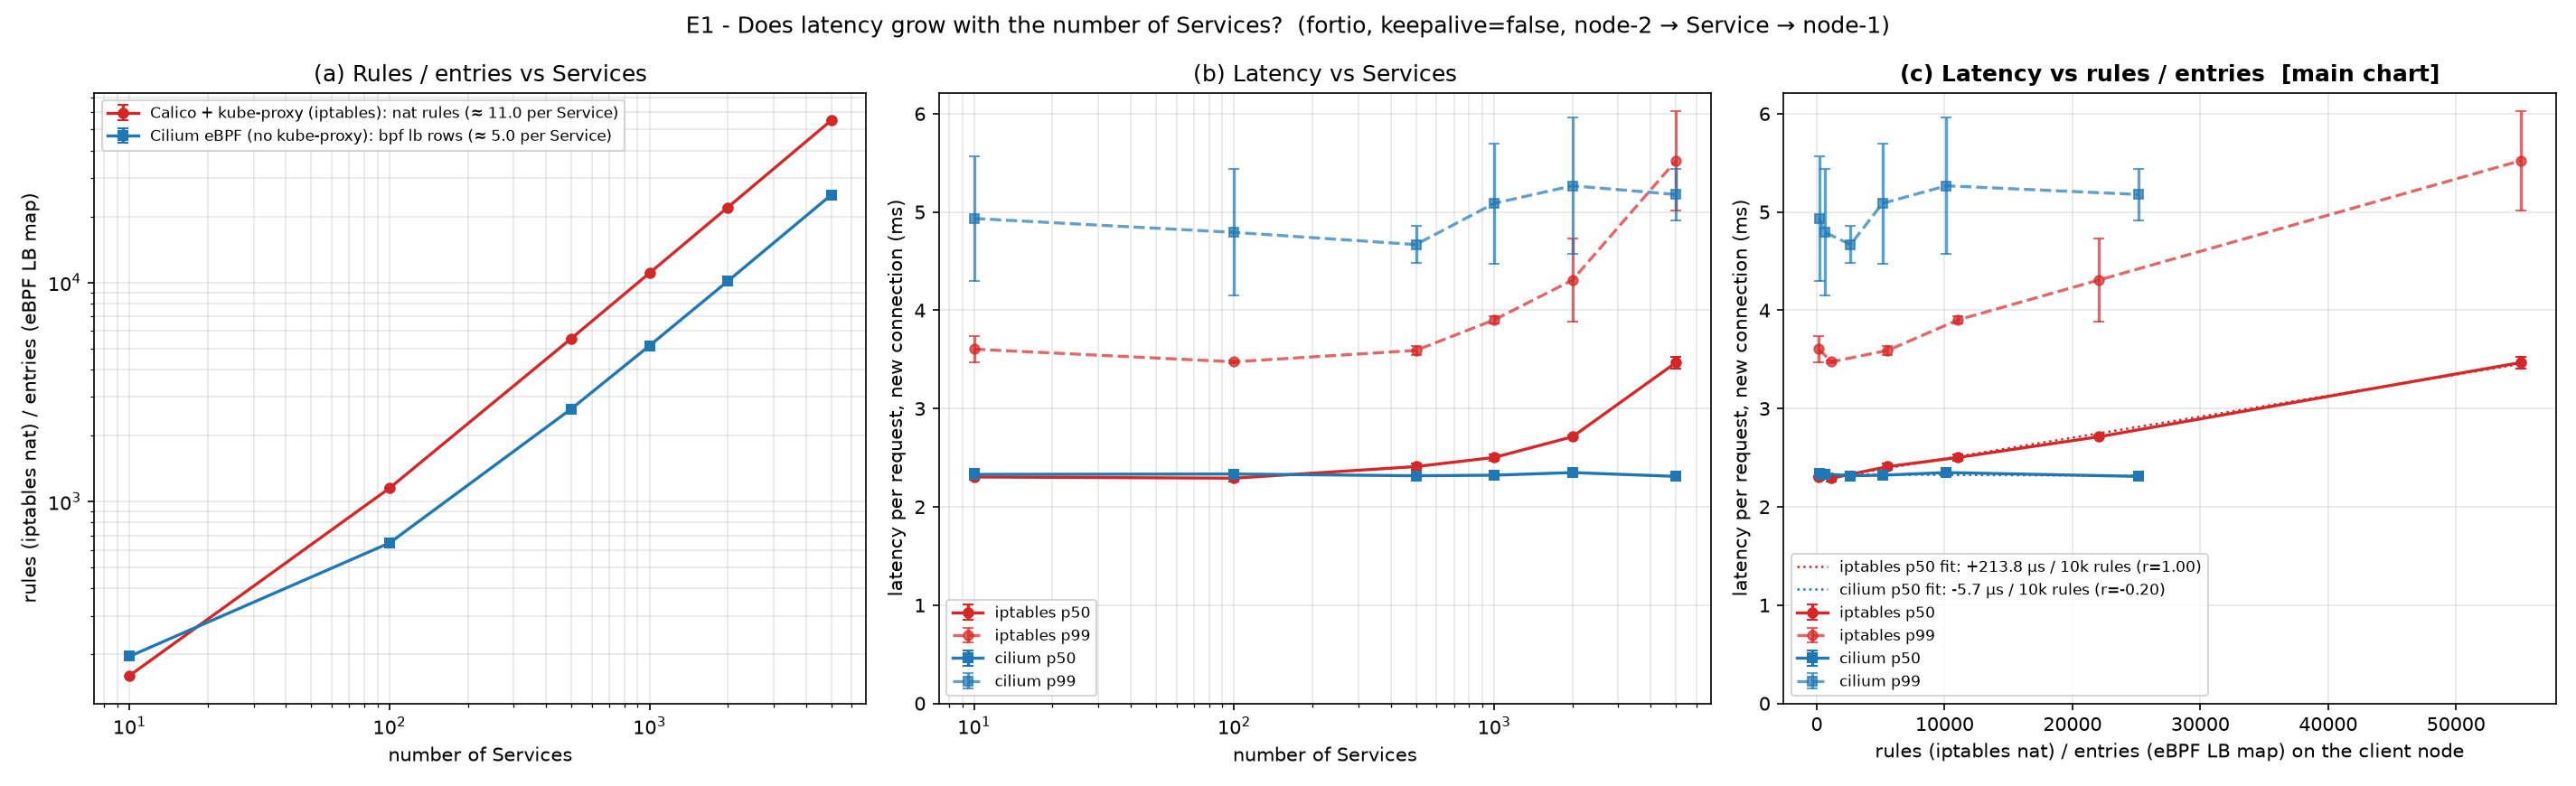

The table this chart was drawn from, first rows:
timestamp, setup, n_services, run, rules, svc_entries, target_pos, p50_ms, p90_ms, p99_ms, p999_ms, avg_ms, max_ms, actual_qps, requests, errors, qps, conc, duration
2026-09-26T11:18:27Z, cilium, 10, 1, 196, 107, NA, 2.286, 2.984, 4.329, 6.333, 2.354, 7.56, 200.0, 6000, 0, 200, 4, 30s
2026-09-26T11:19:14Z, cilium, 10, 2, 196, 107, NA, 2.314, 3.138, 4.878, 14.35, 2.43, 18.08, 200.0, 6000, 0, 200, 4, 30s
2026-09-26T11:20:00Z, cilium, 10, 3, 196, 107, NA, 2.39, 3.349, 5.595, 13.91, 2.54, 17.26, 200.0, 6000, 0, 200, 4, 30s
2026-09-26T11:21:14Z, cilium, 100, 1, 646, 287, NA, 2.349, 3.183, 5.533, 13.89, 2.481, 15.05, 200.0, 6000, 0, 200, 4, 30s
2026-09-26T11:22:00Z, cilium, 100, 2, 646, 287, NA, 2.323, 3.062, 4.351, 5.833, 2.392, 7.095, 200.0, 6000, 0, 200, 4, 30s
2026-09-26T11:22:47Z, cilium, 100, 3, 646, 287, NA, 2.33, 3.158, 4.492, 5.9, 2.41, 11.13, 200.0, 6000, 0, 200, 4, 30s
2026-09-26T11:24:18Z, cilium, 500, 1, 2646, 1087, NA, 2.33, 3.124, 4.579, 6.2, 2.412, 10.55, 200.0, 6000, 0, 200, 4, 30s
2026-09-26T11:25:05Z, cilium, 500, 2, 2646, 1087, NA, 2.312, 3.055, 4.885, 11.03, 2.412, 12.26, 200.0, 6000, 0, 200, 4, 30s
2026-09-26T11:25:51Z, cilium, 500, 3, 2646, 1087, NA, 2.307, 3.082, 4.542, 13.3, 2.4, 19.89, 200.0, 6000, 0, 200, 4, 30s
2026-09-26T11:27:29Z, cilium, 1000, 1, 5146, 2087, NA, 2.296, 3.127, 5.667, 15.33, 2.439, 16.56, 200.0, 6000, 0, 200, 4, 30s
2026-09-26T11:28:16Z, cilium, 1000, 2, 5146, 2087, NA, 2.341, 3.136, 4.449, 6.444, 2.416, 16.51, 200.0, 6000, 0, 200, 4, 30s
2026-09-26T11:29:03Z, cilium, 1000, 3, 5146, 2087, NA, 2.329, 3.156, 5.148, 16.67, 2.446, 20.66, 200.0, 6000, 0, 200, 4, 30s
2026-09-26T11:31:05Z, cilium, 2000, 1, 10146, 4087, NA, 2.353, 3.328, 6.059, 14.34, 2.516, 16.2, 200.0, 6000, 0, 200, 4, 30s
2026-09-26T11:31:52Z, cilium, 2000, 2, 10146, 4087, NA, 2.339, 3.257, 4.973, 7.571, 2.452, 12.5, 200.0, 6000, 0, 200, 4, 30s
2026-09-26T11:32:39Z, cilium, 2000, 3, 10146, 4087, NA, 2.353, 3.232, 4.768, 11.31, 2.458, 13.27, 200.0, 6000, 0, 200, 4, 30s
2026-09-26T11:36:25Z, cilium, 5000, 1, 25146, 10087, NA, 2.31, 3.195, 5.25, 12.97, 2.438, 16.54, 200.0, 6000, 0, 200, 4, 30s
2026-09-26T11:37:12Z, cilium, 5000, 2, 25146, 10087, NA, 2.308, 3.2, 4.89, 6.667, 2.409, 8.186, 200.0, 6000, 0, 200, 4, 30s
2026-09-26T11:37:59Z, cilium, 5000, 3, 25146, 10087, NA, 2.311, 3.13, 5.394, 15.11, 2.438, 16.51, 200.0, 6000, 0, 200, 4, 30s
2026-09-27T08:37:47Z, iptables, 10, 1, 160, 16, 7, 2.309, 2.916, 3.732, 6.6, 2.347, 8.171, 200.0, 6000, 0, 200, 4, 30s
2026-09-27T08:38:33Z, iptables, 10, 2, 160, 16, 7, 2.291, 2.891, 3.47, 4.6, 2.316, 5.404, 200.0, 6000, 0, 200, 4, 30s
2026-09-27T08:39:19Z, iptables, 10, 3, 160, 16, 7, 2.311, 2.913, 3.611, 4.778, 2.341, 5.942, 200.0, 6000, 0, 200, 4, 30s
2026-09-27T08:40:37Z, iptables, 100, 1, 1150, 106, 25, 2.264, 2.892, 3.465, 4.312, 2.286, 5.305, 200.0, 6000, 0, 200, 4, 30s
2026-09-27T08:41:23Z, iptables, 100, 2, 1150, 106, 25, 2.28, 2.884, 3.466, 4.75, 2.304, 5.455, 200.0, 6000, 0, 200, 4, 30s
2026-09-27T08:42:09Z, iptables, 100, 3, 1150, 106, 25, 2.331, 2.929, 3.495, 4.8, 2.363, 6.265, 200.0, 6000, 0, 200, 4, 30s
2026-09-27T08:43:40Z, iptables, 500, 1, 5550, 506, 208, 2.371, 2.954, 3.543, 5.167, 2.406, 6.148, 200.0, 6000, 0, 200, 4, 30s
2026-09-27T08:44:26Z, iptables, 500, 2, 5550, 506, 208, 2.443, 2.99, 3.597, 4, 2.475, 5.356, 200.0, 6000, 0, 200, 4, 30s
2026-09-27T08:45:12Z, iptables, 500, 3, 5550, 506, 208, 2.414, 2.977, 3.634, 4.9, 2.444, 6.211, 200.0, 6000, 0, 200, 4, 30s
2026-09-27T08:46:49Z, iptables, 1000, 1, 11050, 1006, 496, 2.536, 3.195, 3.879, 4.929, 2.564, 6.931, 200.0, 6000, 0, 200, 4, 30s
2026-09-27T08:47:36Z, iptables, 1000, 2, 11050, 1006, 496, 2.476, 3.077, 3.88, 5.7, 2.519, 8.926, 200.0, 6000, 0, 200, 4, 30s
2026-09-27T08:48:22Z, iptables, 1000, 3, 11050, 1006, 496, 2.494, 3.158, 3.947, 4.9, 2.538, 6.393, 200.0, 6000, 0, 200, 4, 30s
2026-09-27T08:50:24Z, iptables, 2000, 1, 22050, 2006, 1347, 2.707, 3.39, 4.195, 5.818, 2.735, 6.391, 200.0, 6000, 0, 200, 4, 30s
2026-09-27T08:51:11Z, iptables, 2000, 2, 22050, 2006, 1347, 2.701, 3.371, 3.954, 4.484, 2.712, 5.306, 200.0, 6000, 0, 200, 4, 30s
2026-09-27T08:51:57Z, iptables, 2000, 3, 22050, 2006, 1347, 2.73, 3.41, 4.773, 12.63, 2.787, 17.88, 200.0, 6000, 0, 200, 4, 30s
2026-09-27T08:55:47Z, iptables, 5000, 1, 55050, 5006, 1593, 3.4, 4.161, 4.939, 5.875, 3.455, 6.068, 200.0, 6000, 0, 200, 4, 30s
2026-09-27T08:56:34Z, iptables, 5000, 2, 55050, 5006, 1593, 3.508, 4.423, 5.824, 7.286, 3.615, 8.028, 200.0, 6000, 0, 200, 4, 30s
2026-09-27T08:57:22Z, iptables, 5000, 3, 55050, 5006, 1593, 3.496, 4.374, 5.802, 15.79, 3.6, 18.95, 200.0, 6000, 0, 200, 4, 30s
